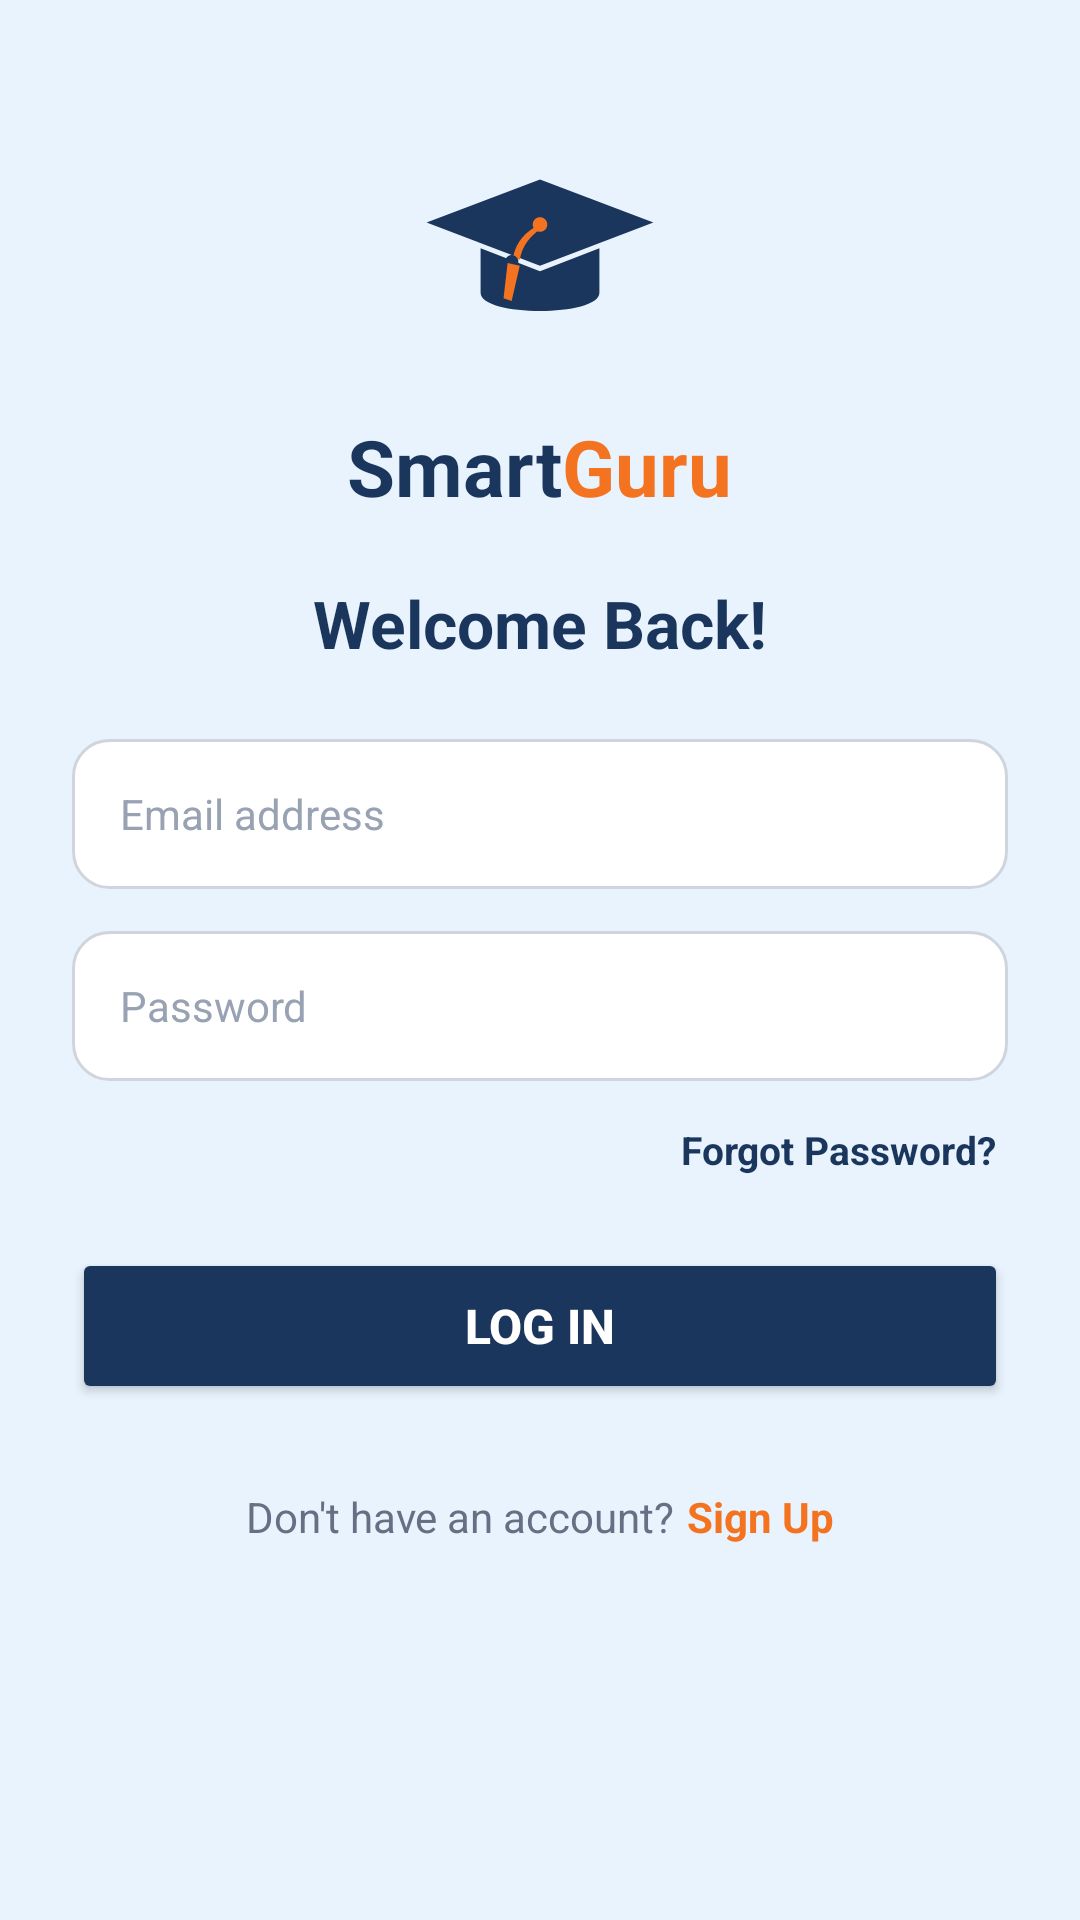

Produce the Android XML layout that renders to this screen, including the resource entries it uses.
<!-- AndroidManifest.xml: application theme Theme.SmartGuru -->
<!-- res/layout/activity_login.xml -->
<?xml version="1.0" encoding="utf-8"?>
<ScrollView xmlns:android="http://schemas.android.com/apk/res/android"
    android:layout_width="match_parent"
    android:layout_height="match_parent"
    android:background="@color/bg_splash_login"
    android:fillViewport="true">

    <LinearLayout
        android:layout_width="match_parent"
        android:layout_height="wrap_content"
        android:gravity="center_horizontal"
        android:orientation="vertical"
        android:padding="24dp">

        
        <ImageView
            android:id="@+id/imgLogo"
            android:layout_width="90dp"
            android:layout_height="90dp"
            android:layout_marginTop="16dp"
            android:contentDescription="@string/logo_content_description"
            android:src="@drawable/ic_logo" />

        
        <LinearLayout
            android:layout_width="wrap_content"
            android:layout_height="wrap_content"
            android:layout_marginTop="8dp"
            android:gravity="center"
            android:orientation="horizontal">

            <TextView
                android:layout_width="wrap_content"
                android:layout_height="wrap_content"
                android:text="@string/text_smart"
                android:textColor="@color/smart_blue"
                android:textSize="26sp"
                android:textStyle="bold" />

            <TextView
                android:layout_width="wrap_content"
                android:layout_height="wrap_content"
                android:text="@string/text_guru"
                android:textColor="@color/guru_orange"
                android:textSize="26sp"
                android:textStyle="bold" />
        </LinearLayout>

        
        <TextView
            android:layout_width="wrap_content"
            android:layout_height="wrap_content"
            android:layout_marginTop="20dp"
            android:layout_marginBottom="24dp"
            android:text="@string/welcome_back"
            android:textColor="@color/smart_blue"
            android:textSize="22sp"
            android:textStyle="bold" />

        
        <EditText
            android:id="@+id/etEmail"
            android:layout_width="match_parent"
            android:layout_height="50dp"
            android:layout_marginBottom="14dp"
            android:background="@drawable/bg_input_field"
            android:hint="@string/hint_email"
            android:inputType="textEmailAddress"
            android:paddingHorizontal="16dp"
            android:textColor="#333333"
            android:textColorHint="#98A2B3"
            android:textSize="14sp" />

        
        <EditText
            android:id="@+id/etPassword"
            android:layout_width="match_parent"
            android:layout_height="50dp"
            android:background="@drawable/bg_input_field"
            android:hint="@string/hint_password"
            android:inputType="textPassword"
            android:paddingHorizontal="16dp"
            android:textColor="#333333"
            android:textColorHint="#98A2B3"
            android:textSize="14sp" />

        
        <TextView
            android:id="@+id/tvForgotPassword"
            android:layout_width="wrap_content"
            android:layout_height="wrap_content"
            android:layout_gravity="end"
            android:layout_marginTop="10dp"
            android:layout_marginBottom="20dp"
            android:clickable="true"
            android:focusable="true"
            android:padding="4dp"
            android:text="@string/forgot_password"
            android:textColor="@color/smart_blue"
            android:textSize="13sp"
            android:textStyle="bold" />

        
        <Button
            android:id="@+id/btnLogin"
            android:layout_width="match_parent"
            android:layout_height="52dp"
            android:backgroundTint="@color/smart_blue"
            android:text="@string/btn_login"
            android:textColor="#FFFFFF"
            android:textSize="16sp"
            android:textStyle="bold" />

        
        <LinearLayout
            android:layout_width="wrap_content"
            android:layout_height="wrap_content"
            android:layout_marginTop="28dp"
            android:layout_marginBottom="16dp"
            android:gravity="center"
            android:orientation="horizontal">

            <TextView
                android:layout_width="wrap_content"
                android:layout_height="wrap_content"
                android:text="@string/dont_have_account"
                android:textColor="#667085"
                android:textSize="14sp" />

            <TextView
                android:id="@+id/tvSignUp"
                android:layout_width="wrap_content"
                android:layout_height="wrap_content"
                android:layout_marginStart="4dp"
                android:clickable="true"
                android:focusable="true"
                android:text="@string/sign_up"
                android:textColor="@color/guru_orange"
                android:textSize="14sp"
                android:textStyle="bold" />
        </LinearLayout>

    </LinearLayout>
</ScrollView>
<!-- resources referenced by this layout -->
<resources>
  <color name="bg_splash_login">#E8F3FD</color>
  <color name="guru_orange">#F37321</color>
  <color name="smart_blue">#1B365D</color>
  <!-- drawable bg_input_field (drawable) -->
  <?xml version="1.0" encoding="utf-8"?>
  <shape xmlns:android="http://schemas.android.com/apk/res/android"
      android:shape="rectangle">
      <solid android:color="#FFFFFF" />
      <stroke
          android:width="1dp"
          android:color="#D0D5DD" />
      <corners android:radius="12dp" />
  </shape>
  <!-- drawable ic_logo (drawable) -->
  <?xml version="1.0" encoding="utf-8"?>
  <vector xmlns:android="http://schemas.android.com/apk/res/android"
      android:width="120dp"
      android:height="120dp"
      android:viewportWidth="100"
      android:viewportHeight="100">
  
      
      <path
          android:fillColor="#1B365D"
          android:pathData="M 50,22 L 92,38 L 50,54 L 8,38 Z" />
  
      
      <path
          android:fillColor="#1B365D"
          android:pathData="M 28,47.5 L 28,64 C 28,73 72,73 72,64 L 72,47.5 L 50,56 Z" />
  
      
      <path
          android:fillColor="#F37321"
          android:pathData="M 50,36 C 51.5,36 52.7,37.2 52.7,38.7 C 52.7,40.2 51.5,41.4 50,41.4 C 48.5,41.4 47.3,40.2 47.3,38.7 C 47.3,37.2 48.5,36 50,36 Z" />
  
      
      <path
          android:fillColor="#F37321"
          android:pathData="M 50,38.7 C 45,41 41,45 40,51 L 42.5,51.8 C 43.3,46.5 46.5,43 50,40.5 Z" />
  
      
      <path
          android:fillColor="#1B365D"
          android:pathData="M 39.5,50 C 40.8,50 42,51.2 42,52.5 C 42,53.8 40.8,55 39.5,55 C 38.2,55 37,53.8 37,52.5 C 37,51.2 38.2,50 39.5,50 Z" />
  
      
      <path
          android:fillColor="#F37321"
          android:pathData="M 38,53 L 42.5,54 L 39.5,67 L 36.5,66 Z" />
  
  </vector>
  <string name="btn_login">Log In</string>
  <string name="dont_have_account">Don\'t have an account?</string>
  <string name="forgot_password">Forgot Password?</string>
  <string name="hint_email">Email address</string>
  <string name="hint_password">Password</string>
  <string name="logo_content_description">SmartGuru Logo</string>
  <string name="sign_up">Sign Up</string>
  <string name="text_guru">Guru</string>
  <string name="text_smart">Smart</string>
  <string name="welcome_back">Welcome Back!</string>
  <style name="Theme.SmartGuru" parent="Base.Theme.SmartGuru" />
  <style name="Base.Theme.SmartGuru" parent="Theme.Material3.DayNight.NoActionBar">
          
          
      </style>
</resources>
